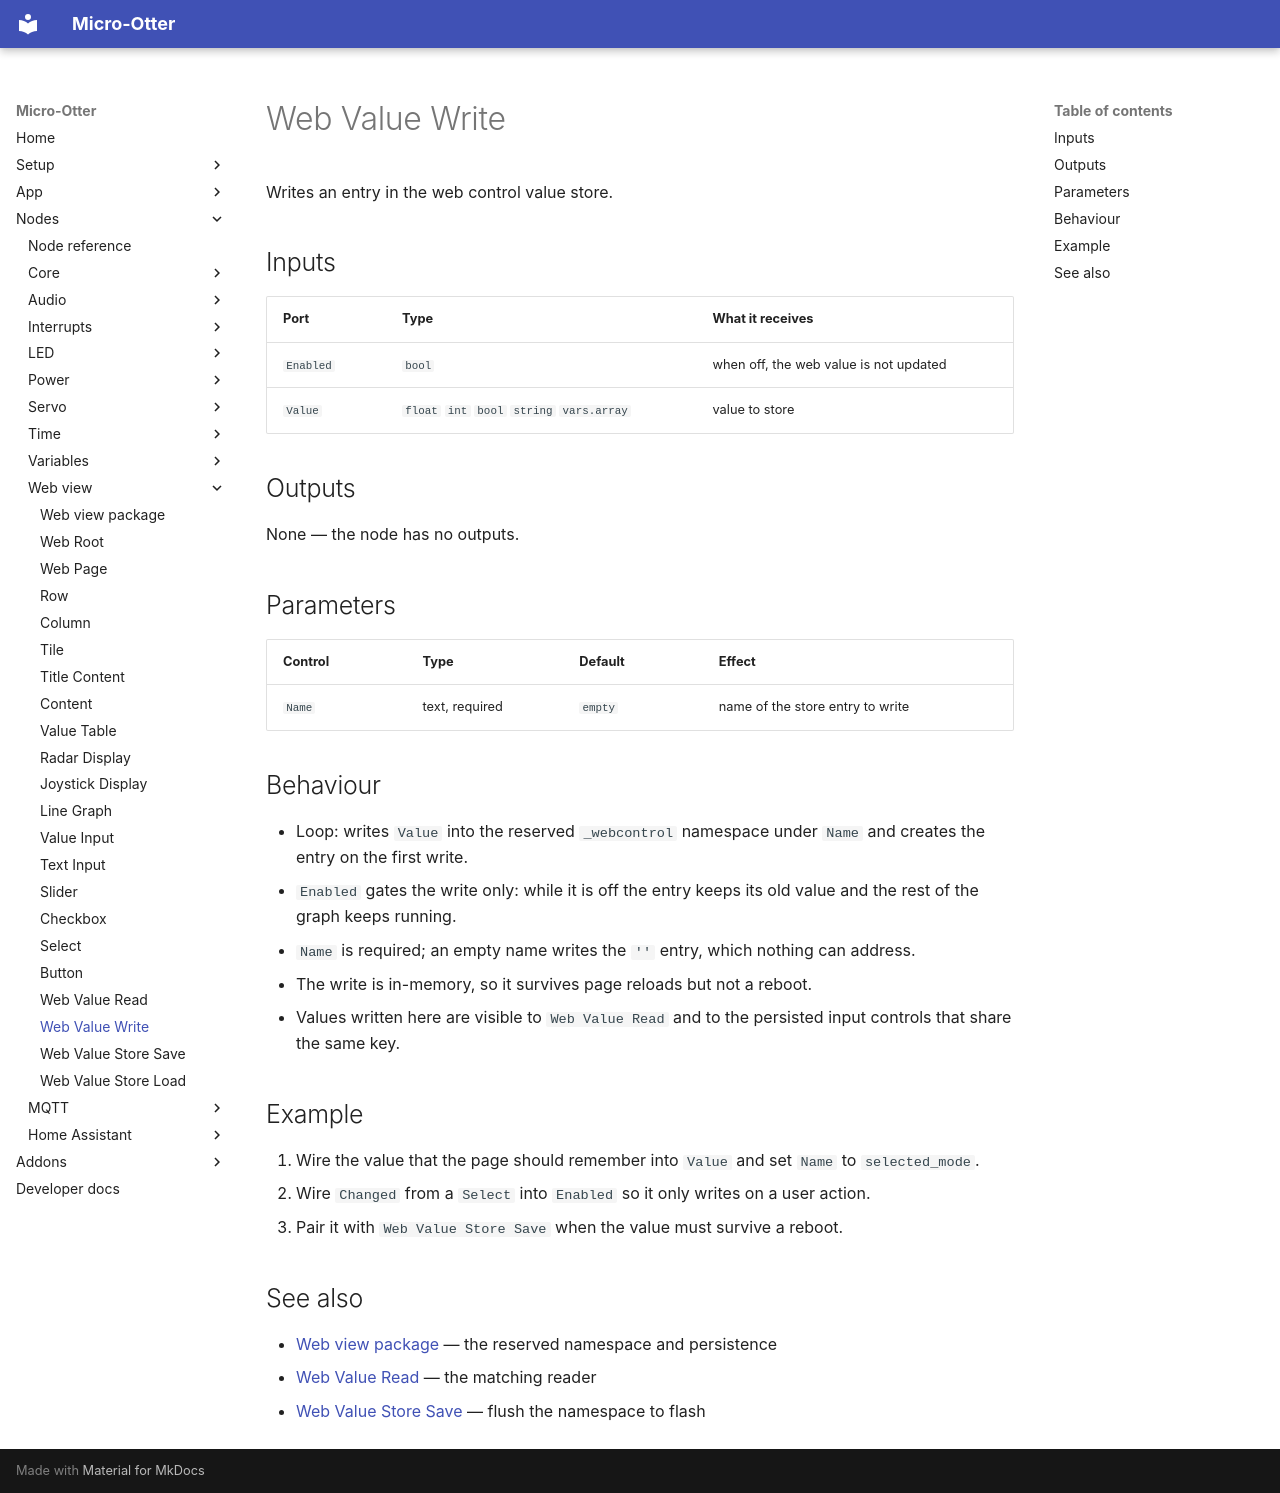

repository: dodeka12/micro-otter · page: nodes/webview/web-store-write/index.html · generator: mkdocs

# Web Value Write

Writes an entry in the web control value store.

## Inputs

| Port | Type | What it receives |
|---|---|---|
| `Enabled` | `bool` | when off, the web value is not updated |
| `Value` | `float` `int` `bool` `string` `vars.array` | value to store |

## Outputs

None — the node has no outputs.

## Parameters

| Control | Type | Default | Effect |
|---|---|---|---|
| `Name` | text, required | `empty` | name of the store entry to write |

## Behaviour

- Loop: writes `Value` into the reserved `_webcontrol` namespace under `Name` and creates the entry on
  the first write.
- `Enabled` gates the write only: while it is off the entry keeps its old value and the rest of the
  graph keeps running.
- `Name` is required; an empty name writes the `''` entry, which nothing can address.
- The write is in-memory, so it survives page reloads but not a reboot.
- Values written here are visible to `Web Value Read` and to the persisted input controls that share the
  same key.

## Example

1. Wire the value that the page should remember into `Value` and set `Name` to `selected_mode`.
2. Wire `Changed` from a `Select` into `Enabled` so it only writes on a user action.
3. Pair it with `Web Value Store Save` when the value must survive a reboot.

## See also

- [Web view package](index.md) — the reserved namespace and persistence
- [Web Value Read](web-store-read.md) — the matching reader
- [Web Value Store Save](web-store-save.md) — flush the namespace to flash
